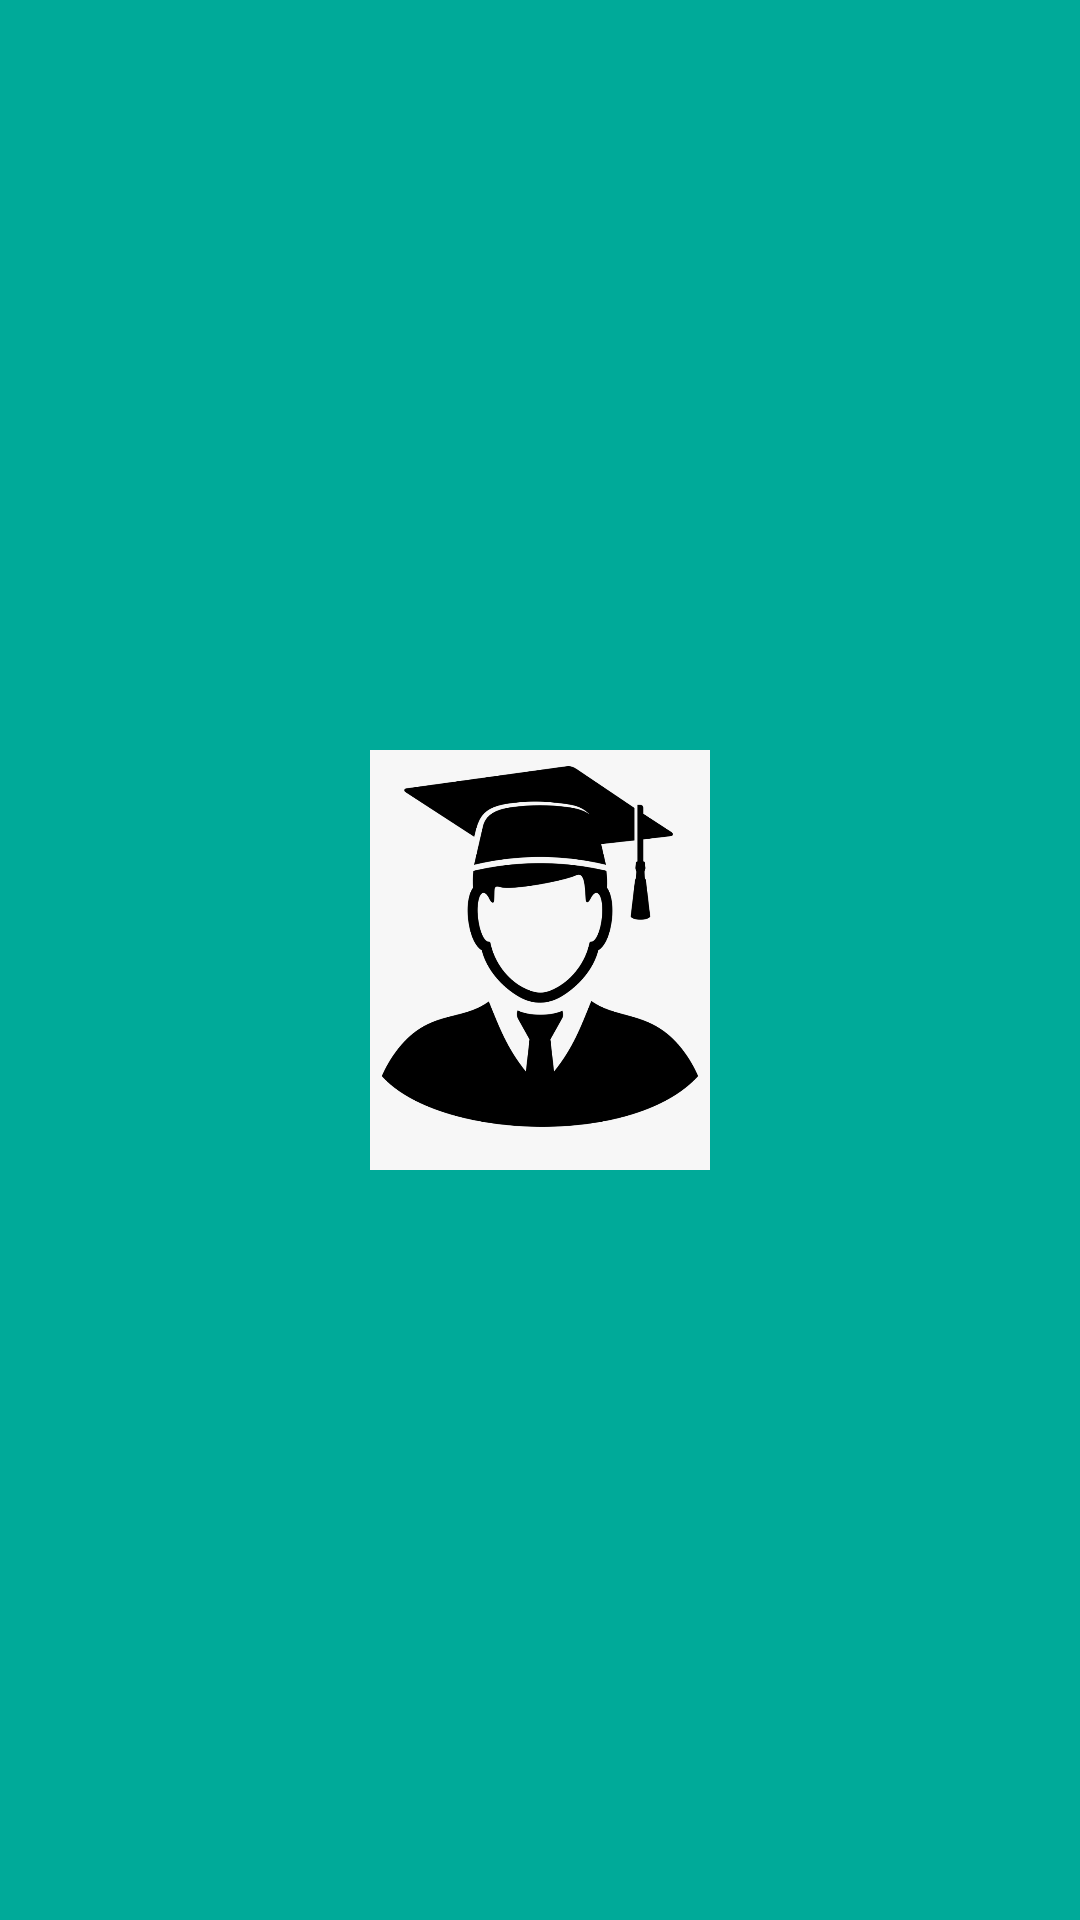

Produce the Android XML layout that renders to this screen, including the resource entries it uses.
<!-- AndroidManifest.xml: application theme Theme.AutoMessage -->
<!-- res/layout/activity_splash_screen.xml -->
<?xml version="1.0" encoding="utf-8"?>
<androidx.constraintlayout.widget.ConstraintLayout xmlns:android="http://schemas.android.com/apk/res/android"
    xmlns:app="http://schemas.android.com/apk/res-auto"
    xmlns:tools="http://schemas.android.com/tools"
    android:layout_width="match_parent"
    android:layout_height="match_parent"
    android:background="@color/color1"
    tools:context=".SplashScreen">

    <ImageView
        android:layout_width="200dp"
        android:layout_height="140dp"
        app:layout_constraintBottom_toBottomOf="parent"
        app:layout_constraintEnd_toEndOf="parent"
        app:layout_constraintHorizontal_bias="0.5"
        app:layout_constraintStart_toStartOf="parent"
        android:src="@drawable/logo"
        app:layout_constraintTop_toTopOf="parent"></ImageView>

</androidx.constraintlayout.widget.ConstraintLayout>
<!-- resources referenced by this layout -->
<resources>
  <color name="color1">#00AA99</color>
  <!-- drawable logo: png bitmap (drawable, 28201 bytes) -->
  <style name="Theme.AutoMessage" parent="Theme.MaterialComponents.DayNight.NoActionBar">
          
          <item name="colorPrimary">@color/color1</item>
          <item name="colorPrimaryVariant">@color/color1</item>
          <item name="colorOnPrimary">@color/white</item>
          
          <item name="colorSecondary">@color/teal_200</item>
          <item name="colorSecondaryVariant">@color/teal_700</item>
          <item name="colorOnSecondary">@color/black</item>
          
          <item name="android:statusBarColor" tools:targetApi="l">?attr/colorPrimaryVariant</item>
          
      </style>
  <color name="white">#FFFFFFFF</color>
  <color name="teal_200">#FF03DAC5</color>
  <color name="teal_700">#FF018786</color>
  <color name="black">#FF000000</color>
</resources>
